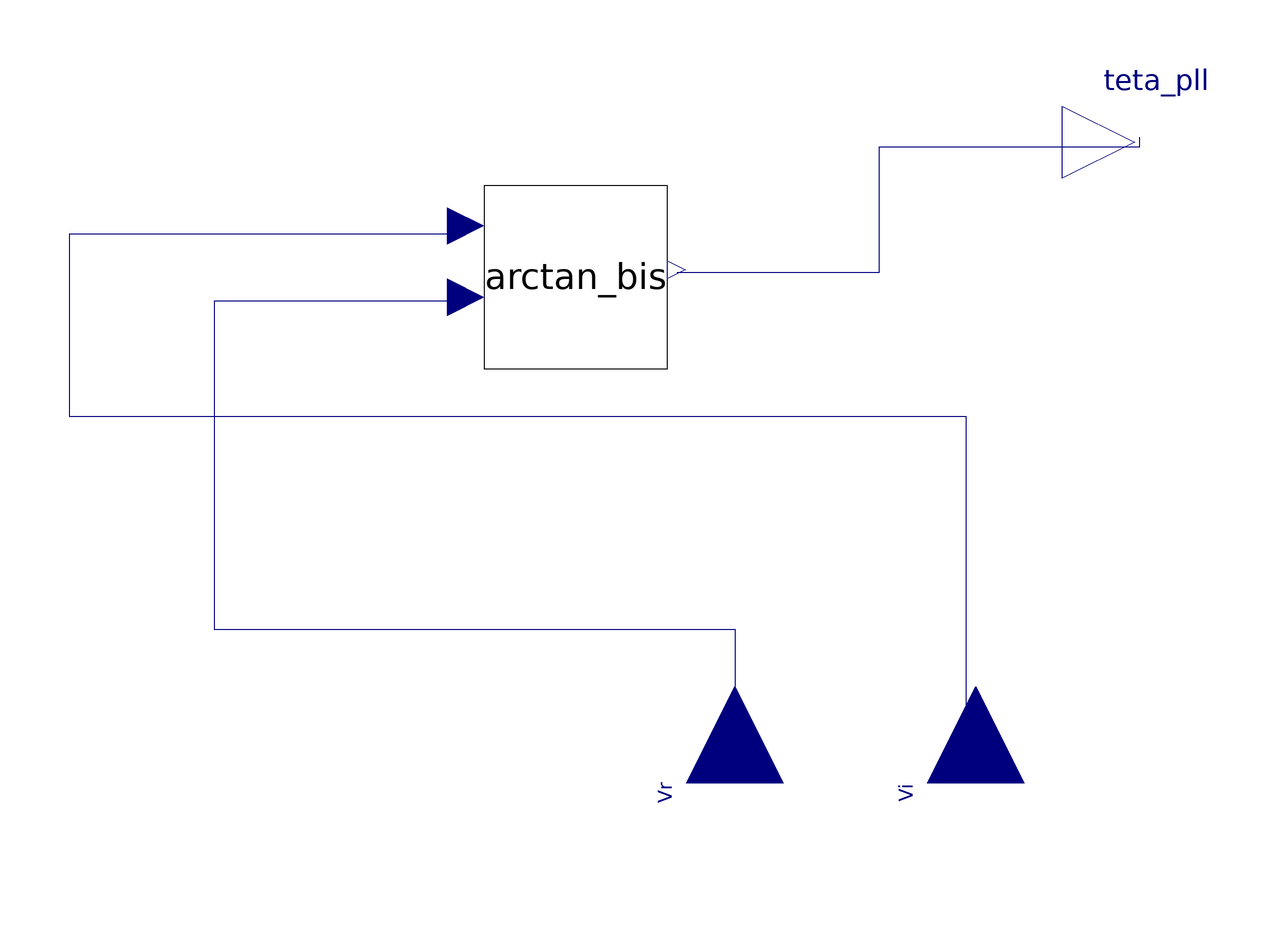

The Modelica model whose source follows is shown above as a component diagram (icons at their Placement, wires along their Line points).

model PLL_ideal

  Modelica.Blocks.Interfaces.RealInput Vr annotation (
    Placement(visible = true, transformation(origin = {132, -120}, extent = {{-20, -20}, {20, 20}}, rotation = 90), iconTransformation(origin = {-58, -120}, extent = {{-20, -20}, {20, 20}}, rotation = 90)));
  Modelica.Blocks.Interfaces.RealOutput teta_pll annotation (
    Placement(visible = true, transformation(origin = {215, 13}, extent = {{-15, -15}, {15, 15}}, rotation = 0), iconTransformation(origin = {119, 1}, extent = {{-17, -17}, {17, 17}}, rotation = 0)));
  Modelica.Blocks.Interfaces.RealInput Vi annotation (
    Placement(visible = true, transformation(origin = {182, -120}, extent = {{-20, -20}, {20, 20}}, rotation = 90), iconTransformation(origin = {40, -120}, extent = {{-20, -20}, {20, 20}}, rotation = 90)));
  HVDCcomponents.VSC_station_components.Arctan_bis arctan_bis annotation (
    Placement(visible = true, transformation(origin = {99, -15}, extent = {{-19, -19}, {19, 19}}, rotation = 0)));
equation
  connect(arctan_bis.y, teta_pll) annotation (
    Line(points = {{120, -14}, {162, -14}, {162, 12}, {216, 12}, {216, 14}}, color = {0, 0, 127}));
  connect(Vi, arctan_bis.u1) annotation (
    Line(points = {{182, -120}, {180, -120}, {180, -44}, {-6, -44}, {-6, -6}, {76, -6}, {76, -4}}, color = {0, 0, 127}));
  connect(arctan_bis.u2, Vr) annotation (
    Line(points = {{76, -20}, {24, -20}, {24, -88}, {132, -88}, {132, -120}, {132, -120}}, color = {0, 0, 127}));
  annotation (
    Diagram(coordinateSystem(extent = {{-200, -100}, {200, 100}})),
    Icon(coordinateSystem(extent = {{-200, -100}, {200, 100}})),
    __OpenModelica_commandLineOptions = "");



end PLL_ideal;